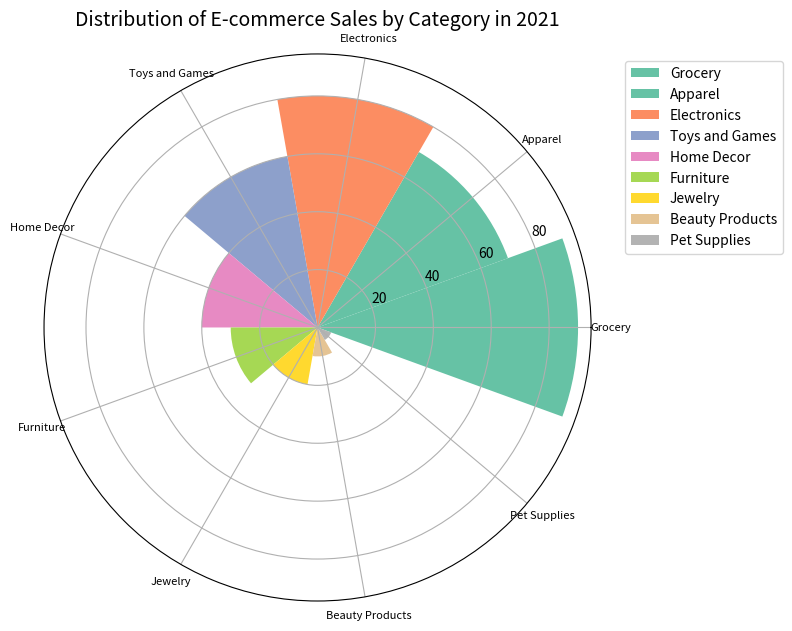

Recreate this plot in Python. (Note: this script raises an exception after producing the figure.)

import matplotlib.pyplot as plt
import numpy as np

# Transform the given data into three variables
data_labels = ["Grocery", "Apparel", "Electronics", "Toys and Games", "Home Decor", "Furniture", "Jewelry", "Beauty Products", "Pet Supplies"]
data = [90, 70, 80, 60, 40, 30, 20, 10, 5]
line_labels = ["Category", "Number"]

# Create a figure
fig = plt.figure(figsize=(8, 8))

# Set up the axes in polar coordinates
ax = fig.add_subplot(111, polar=True)

# Calculate the sector angle
num_categories = len(data_labels)
sector_angle = (2 * np.pi) / num_categories

# Plot the data
for i in range(len(data)):
    ax.bar(sector_angle * i, data[i], width=sector_angle, label=data_labels[i], color=plt.cm.Set2(i / num_categories))

# Set the labels and ticks
ax.set_xticks(np.linspace(0, 2 * np.pi, num_categories, endpoint=False))
ax.set_xticklabels(data_labels, fontsize=8, rotation='vertical')

# Add the legend
ax.legend(bbox_to_anchor=(1.05, 1.0), loc="upper left")

# Add the title
ax.set_title("Distribution of E-commerce Sales by Category in 2021", fontsize=14)

# Resize the image
plt.tight_layout()

# Save the image
fig.savefig(
    "/cpfs01/user/yanxiangchao/code0/gpt_chart/structchart_simulation/simulated_data_corner_cases/rose/png/20231227-075144_43.png"
)

# Clear the current image state
plt.clf()
